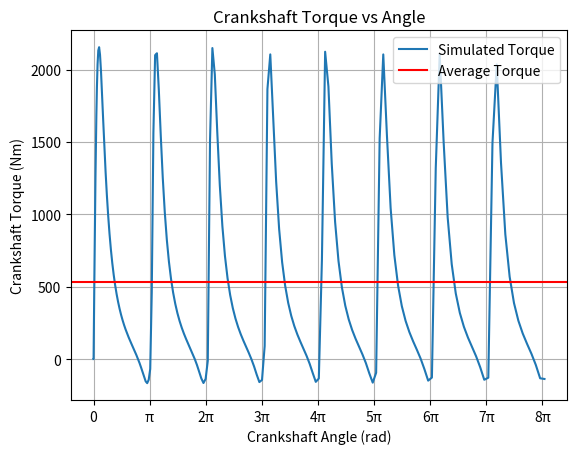
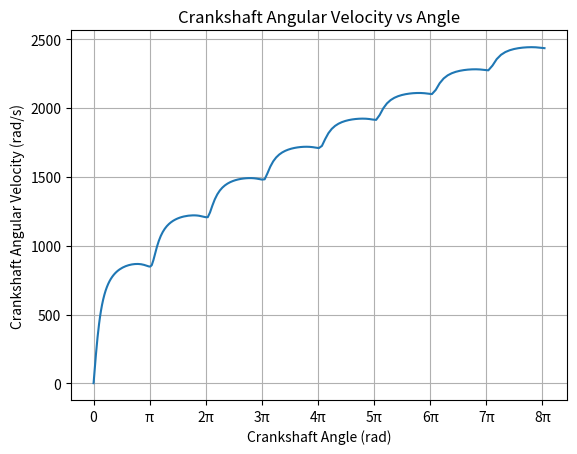
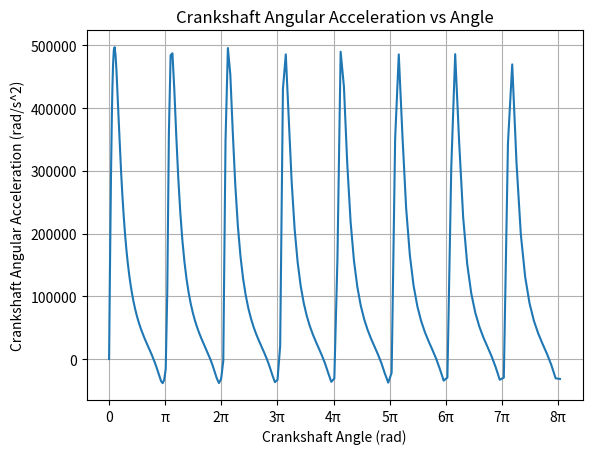
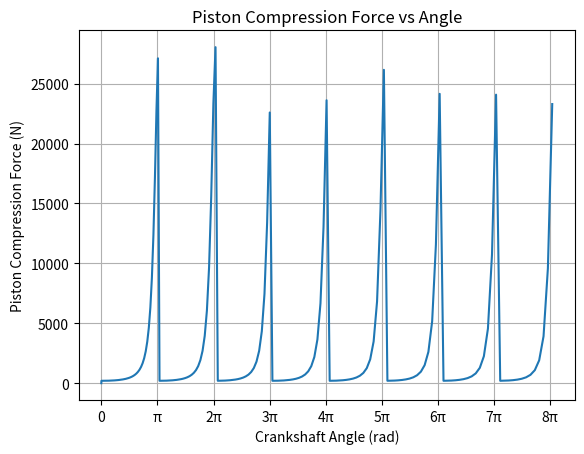
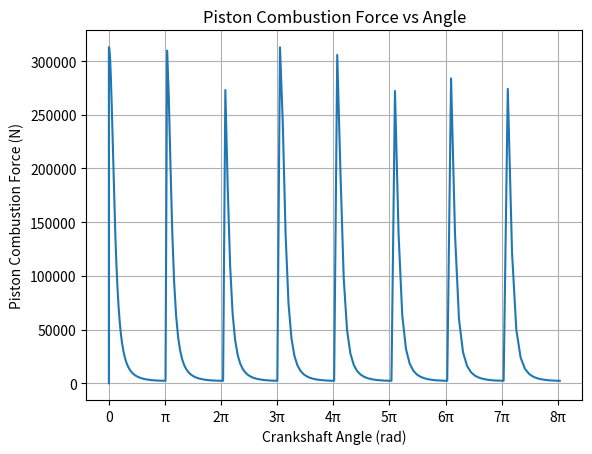
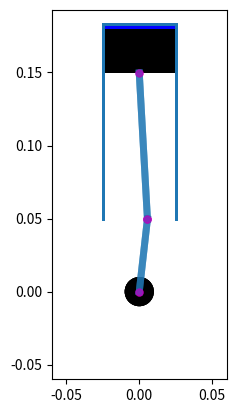

Write the Python code that produced these figures, in order.
"""
Project: 4-Stroke Cycle Simulation and Animation
Section: ME 369P
Team: U20
Members:
[redacted]
[redacted]
[redacted]
[redacted]
"""
import matplotlib.pyplot as plt
import matplotlib.animation as animation
import numpy as np

# geometric input parameters
d_p = 0.05 # piston diameter (m)
s = 0.003 # height above TDC (m)
m_c = 1 # crank mass (kg)
l_c = 0.05 # crank length (m)
m_cs = 20 # crankshaft mass (kg)
r_cs = 0.01 # crankshaft radius (m)

# geometric calculated parameters
A_p = np.pi*(d_p/2)**2 # piston cross-sectional area (m^2)
I_c = 4/3*m_c*l_c**2 # crank MOI about crankshaft axis (kg*m^2)
I_cs = 1/2*m_cs*r_cs**2 # crankshaft MOI (kg*m^2)

# thermodynamic input parameters
P_atm = 101325 # atmospheric pressure (Pa)
T_atm = 298.15 # atmospheric temperature (K)
Cp_AF = 1005 # specific heat of constant pressure, for air-fuel mixture (J/kg*K)
Cv_AF = 718 # specific heat of constant volume, for air-fuel mixture (J/kg*K)
R = 8.3145 # molar gas constant (J/(mol*K))
AFR = 14.7 # ideal stoichiometric ratio of air to fuel
M_F = 0.1 # molar mass of fuel (kg/mol) - using gasoline
Hc_F = 47000000 # heat of combustion of fuel (J/kg) - using gasoline
M_A = 0.029 # molar mass of air (kg/mol)

# thermodynamic calculated parameters
n_AF = P_atm*A_p*(s+2*l_c)/(R*T_atm) # amount of air-fuel mixture (mol)
m_F = 1/(AFR+1)*n_AF*M_F # mass of fuel in air-fuel mixture (kg)
m_A = AFR/(AFR+1)*n_AF*M_A # mass of air in air-fuel mixture (kg)
q_cb = m_F*Hc_F # fuel combustion energy (J)
P_c_f = P_atm*((s+2*l_c)/s)**(Cp_AF/Cv_AF) # final compression pressure (Pa)
T_c_f = T_atm*P_c_f/P_atm*(s/(s+2*l_c)) # final compression temperature (K)
T_cb_f = q_cb/((m_F+m_A)*Cv_AF)+T_c_f # final combustion temperature (K)
P_cb_f = P_c_f*T_cb_f/T_c_f # final combustion pressure (Pa)

# initial conditions
theta_cs = 0 # crankshaft angle corresponding to TDC (rad)
w_cs = 2 # crankshaft angular velocity (rad/s)

# simulation parameters
theta_cs_limit = 8*np.pi # crankshaft angle iteration limit
ts = 0.0001 # time step (s)
t = 0 # total time (s)
theta_cs_list = [theta_cs] # crankshaft angle list
t_list = [t] # total time list
T_cs_list = [0] # crankshaft torque list
w_cs_list = [w_cs] # crankshaft angular velocity list
a_cs_list = [0] # crankshaft angular acceleration list
F_c_list = [0] # compression force list
F_p_list = [0] # power stroke force list

# simulation loop
while theta_cs < theta_cs_limit:
    if (theta_cs%(2*np.pi)) < np.pi: # theta_cs from 0-pi
        F_c = A_p*P_atm*((s+2*l_c)/(s+l_c+l_c*np.cos(theta_cs)))**(Cp_AF/Cv_AF) # compression force; increases from 0-pi (N)
        F_p = A_p*P_cb_f*(s/(s+l_c-l_c*np.cos(theta_cs)))**(Cp_AF/Cv_AF) # power stroke force; decreases from 0-pi (N)
    elif (theta_cs%(2*np.pi)) >= np.pi: # theta_cs from pi-2pi
        F_c = A_p*P_atm*((s+2*l_c)/(s+l_c-l_c*np.cos(theta_cs)))**(Cp_AF/Cv_AF) # compression force; increases from pi-2pi (N)
        F_p = A_p*P_cb_f*(s/(s+l_c+l_c*np.cos(theta_cs)))**(Cp_AF/Cv_AF) # power stroke force; decreases from pi-2pi (N)
    T_cs = (F_p-F_c)*l_c*abs(np.sin(theta_cs)) # crankshaft torque (Nm)
    I_d = 0 # dynamic piston assembly MOI about crankshaft axis (kg*m^2) - not yet calculated
    I = I_c+I_cs+I_d # total piston assembly MOI about crankshaft axis (kg*m^2)
    a_cs = T_cs/I # crankshaft angular accleration (rad/s^2)
    w_cs += a_cs*ts
    theta_cs += w_cs*ts+1/2*a_cs*ts**2
    t += ts
    theta_cs_list.append(theta_cs)
    t_list.append(t)
    T_cs_list.append(T_cs)
    w_cs_list.append(w_cs)
    a_cs_list.append(a_cs)
    F_c_list.append(F_c)
    F_p_list.append(F_p)

# plots
theta_range = np.arange(0, theta_cs_limit+np.pi, np.pi)
theta_ticks = [0, 'π']
for a in range(2, len(theta_range)):
    theta_ticks.append(str(a)+'π')

Tavg = sum(T_cs_list)/len(T_cs_list)

plt.figure()
plt.plot(theta_cs_list, T_cs_list, label='Simulated Torque')
plt.axhline(y=Tavg, color='r', linestyle='-', label='Average Torque')
plt.xticks(theta_range, theta_ticks)
plt.ylabel('Crankshaft Torque (Nm)')
plt.xlabel('Crankshaft Angle (rad)')
plt.title('Crankshaft Torque vs Angle')
plt.grid()
plt.legend(loc='upper right')

plt.figure()
plt.plot(theta_cs_list, w_cs_list)
plt.xticks(theta_range, theta_ticks)
plt.ylabel('Crankshaft Angular Velocity (rad/s)')
plt.xlabel('Crankshaft Angle (rad)')
plt.title('Crankshaft Angular Velocity vs Angle')
plt.grid()

plt.figure()
plt.plot(theta_cs_list, a_cs_list)
plt.xticks(theta_range, theta_ticks)
plt.ylabel('Crankshaft Angular Acceleration (rad/s^2)')
plt.xlabel('Crankshaft Angle (rad)')
plt.title('Crankshaft Angular Acceleration vs Angle')
plt.grid()

plt.figure()
plt.plot(theta_cs_list, F_c_list)
plt.xticks(theta_range, theta_ticks)
plt.ylabel('Piston Compression Force (N)')
plt.xlabel('Crankshaft Angle (rad)')
plt.title('Piston Compression Force vs Angle')
plt.grid()

plt.figure()
plt.plot(theta_cs_list, F_p_list)
plt.xticks(theta_range, theta_ticks)
plt.ylabel('Piston Combustion Force (N)') # technically this is combustion + power-stroke force, but this stage is commonly referred to as the combustion stage, so calling it that
plt.xlabel('Crankshaft Angle (rad)')
plt.title('Piston Combustion Force vs Angle')
plt.grid()

# animation setup
l_co = 0.1 # connecting rod length (m)
h_p = 0.03 # piston height (m)
plot_cl = 0.01 # minimum clearance between piston assembly and plot edges
cylinder_top_y = l_c+l_co+h_p+s # y-coordinate for top of cylinder (m)

fig = plt.figure()
# fig.set_dpi(80)
# fig.set_size_inches(7, 6.5)
ax = plt.axes(xlim = (-l_c-plot_cl,l_c+plot_cl), ylim = (-l_c-plot_cl, l_c+l_co+h_p+s+plot_cl))
plt.axis('scaled')

# object creation and starting positions
gas = plt.Rectangle((-d_p/2, l_c+l_co+h_p), d_p, s, fc = 'c')
circle = plt.Circle((0, 0), radius=r_cs, fc='k')
piston = plt.Rectangle((-d_p/2, l_c+l_co), d_p, h_p, fc='k')
crank = plt.Line2D((0, 0), (0, l_c), lw=5,
                          marker='.', 
                          markersize=10, 
                          markerfacecolor='m', 
                          markeredgecolor='m', 
                          alpha=0.5)
conrod = plt.Line2D((0, 0), (l_c, l_c+l_co), lw=5,
                          marker='.', 
                          markersize=10, 
                          markerfacecolor='m', 
                          markeredgecolor='m', 
                          alpha=0.5)
cylinder_left = plt.Line2D((-d_p/2, -d_p/2), (l_co-l_c, cylinder_top_y), lw=2)
cylinder_right = plt.Line2D((d_p/2, d_p/2), (l_co-l_c, cylinder_top_y), lw=2)
cylinder_top = plt.Line2D((-d_p/2, d_p/2), (cylinder_top_y, cylinder_top_y), lw=2)

# plot objects in figure to initialize
def init():
    plt.gca().add_line(crank)
    plt.gca().add_line(conrod)
    plt.gca().add_patch(circle)
    plt.gca().add_patch(piston)
    plt.gca().add_patch(gas)
    plt.gca().add_line(cylinder_left)
    plt.gca().add_line(cylinder_right)
    plt.gca().add_line(cylinder_top)
    return crank, conrod, circle, piston, gas, cylinder_left, cylinder_right, cylinder_top

def animate(i):
    # calculate next object position
    crank_x = l_c*np.sin(i)
    crank_y = l_c*np.cos(i)
    piston_y = l_c*np.cos(i)+l_co
    gas_y = piston_y+h_p
    gas_h = cylinder_top_y-gas_y

    # set new object position
    crank.set_xdata([0, crank_x])
    crank.set_ydata([0, crank_y])
    piston.set_y(piston_y)
    conrod.set_xdata([crank_x, 0])
    conrod.set_ydata([crank_y, piston_y])
    gas.set_y(gas_y)
    gas.set_height(gas_h)
    
    # gas color-coding for 4-stroke cycle
    if np.pi < i <= 2*np.pi:
        gas.set_facecolor("y")
    elif 2*np.pi < i <= 3*np.pi:
        gas.set_facecolor('r')
    elif 3*np.pi < i <= 4*np.pi:
        gas.set_facecolor('b')
    elif 4*np.pi < i <= 5*np.pi:
        gas.set_facecolor("c")
    elif 5*np.pi < i <= 6*np.pi:
        gas.set_facecolor('y')
    elif 6*np.pi < i <= 7*np.pi:
        gas.set_facecolor('r')
    elif 7*np.pi < i <= 8*np.pi:
        gas.set_facecolor('b')
    return crank, conrod, piston, gas

# create and save animation
anim = animation.FuncAnimation(fig, animate, 
                                init_func=init, 
                                frames=theta_cs_list, 
                                interval= 200,
                                blit=True)

anim.save('piston_motion.gif', fps = 60, dpi=80, writer='pillow')
